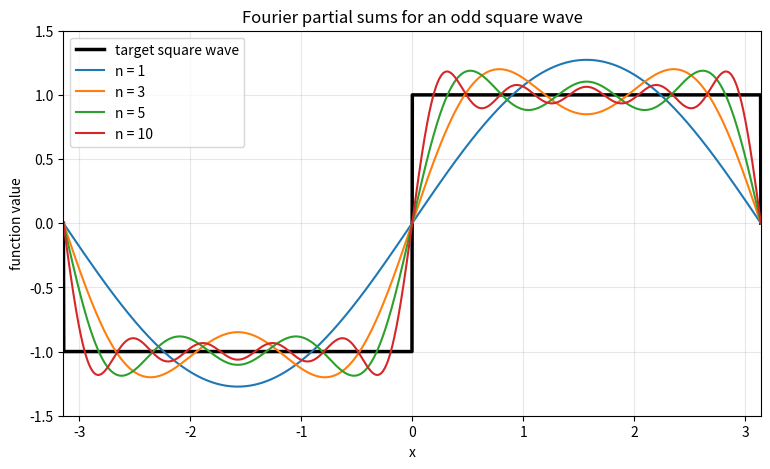
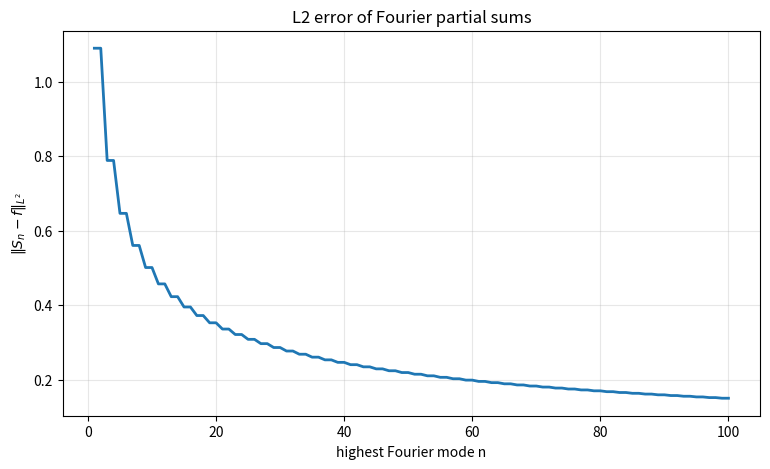

Generate these figures, in order, with matplotlib:
# %%
"""
Fourier series exploration for an odd square wave on [-pi, pi].

This file uses interactive Python cells to compare a discontinuous target
function with finite Fourier sine-series approximations. The final cell
computes how the L2 error changes as the highest retained Fourier mode
increases.
"""

import numpy as np
import matplotlib.pyplot as plt


def square_wave(x: np.ndarray) -> np.ndarray:
    """Return the odd square wave that is 1 on (0, pi) and -1 on (-pi, 0)."""
    values = np.where(np.sin(x) >= 0, 1.0, -1.0)
    values[np.isclose(np.sin(x), 0.0, atol=1e-12)] = 0.0
    return values


x = np.linspace(-np.pi, np.pi, 2000)
target_values = square_wave(x)

# %%
# Compute the nth partial sum of the Fourier series for the square wave.
# Only odd sine modes have nonzero coefficients for this target function.


def fourier_partial_sum(x: np.ndarray, n: int) -> np.ndarray:
    """Approximate the odd square wave using all odd Fourier modes up to n."""
    partial_sum = np.zeros_like(x, dtype=float)

    for harmonic in range(1, n + 1, 2):
        partial_sum += np.sin(harmonic * x) / harmonic

    return (4 / np.pi) * partial_sum


one_term_approximation = fourier_partial_sum(x, 1)

# %%
# Plot several partial sums against the target function to visualize
# convergence and the Gibbs overshoot near jump discontinuities.

term_counts_to_plot = [1, 3, 5, 10]

fig, ax = plt.subplots(figsize=(9, 5))
ax.plot(x, target_values, color="black", linewidth=2.5, label="target square wave")

for n in term_counts_to_plot:
    ax.plot(x, fourier_partial_sum(x, n), linewidth=1.5, label=f"n = {n}")

ax.set_title("Fourier partial sums for an odd square wave")
ax.set_xlabel("x")
ax.set_ylabel("function value")
ax.set_xlim(-np.pi, np.pi)
ax.set_ylim(-1.5, 1.5)
ax.grid(True, alpha=0.3)
ax.legend()
plt.show()

# %%
# Plot the L2 error between the nth partial sum and the target function.
# The integral is approximated numerically with the trapezoidal rule.


def l2_error(x: np.ndarray, n: int) -> float:
    """Compute ||S_n - f||_2 over [-pi, pi] using numerical quadrature."""
    error_values = fourier_partial_sum(x, n) - square_wave(x)
    integral = np.trapezoid(error_values**2, x)
    return float(np.sqrt(integral))


term_counts = np.arange(1, 101)
errors = np.array([l2_error(x, n) for n in term_counts])

fig, ax = plt.subplots(figsize=(9, 5))
ax.plot(term_counts, errors, color="tab:blue", linewidth=2)
ax.set_title("L2 error of Fourier partial sums")
ax.set_xlabel("highest Fourier mode n")
ax.set_ylabel(r"$\|S_n - f\|_{L^2}$")
ax.grid(True, alpha=0.3)
plt.show()
